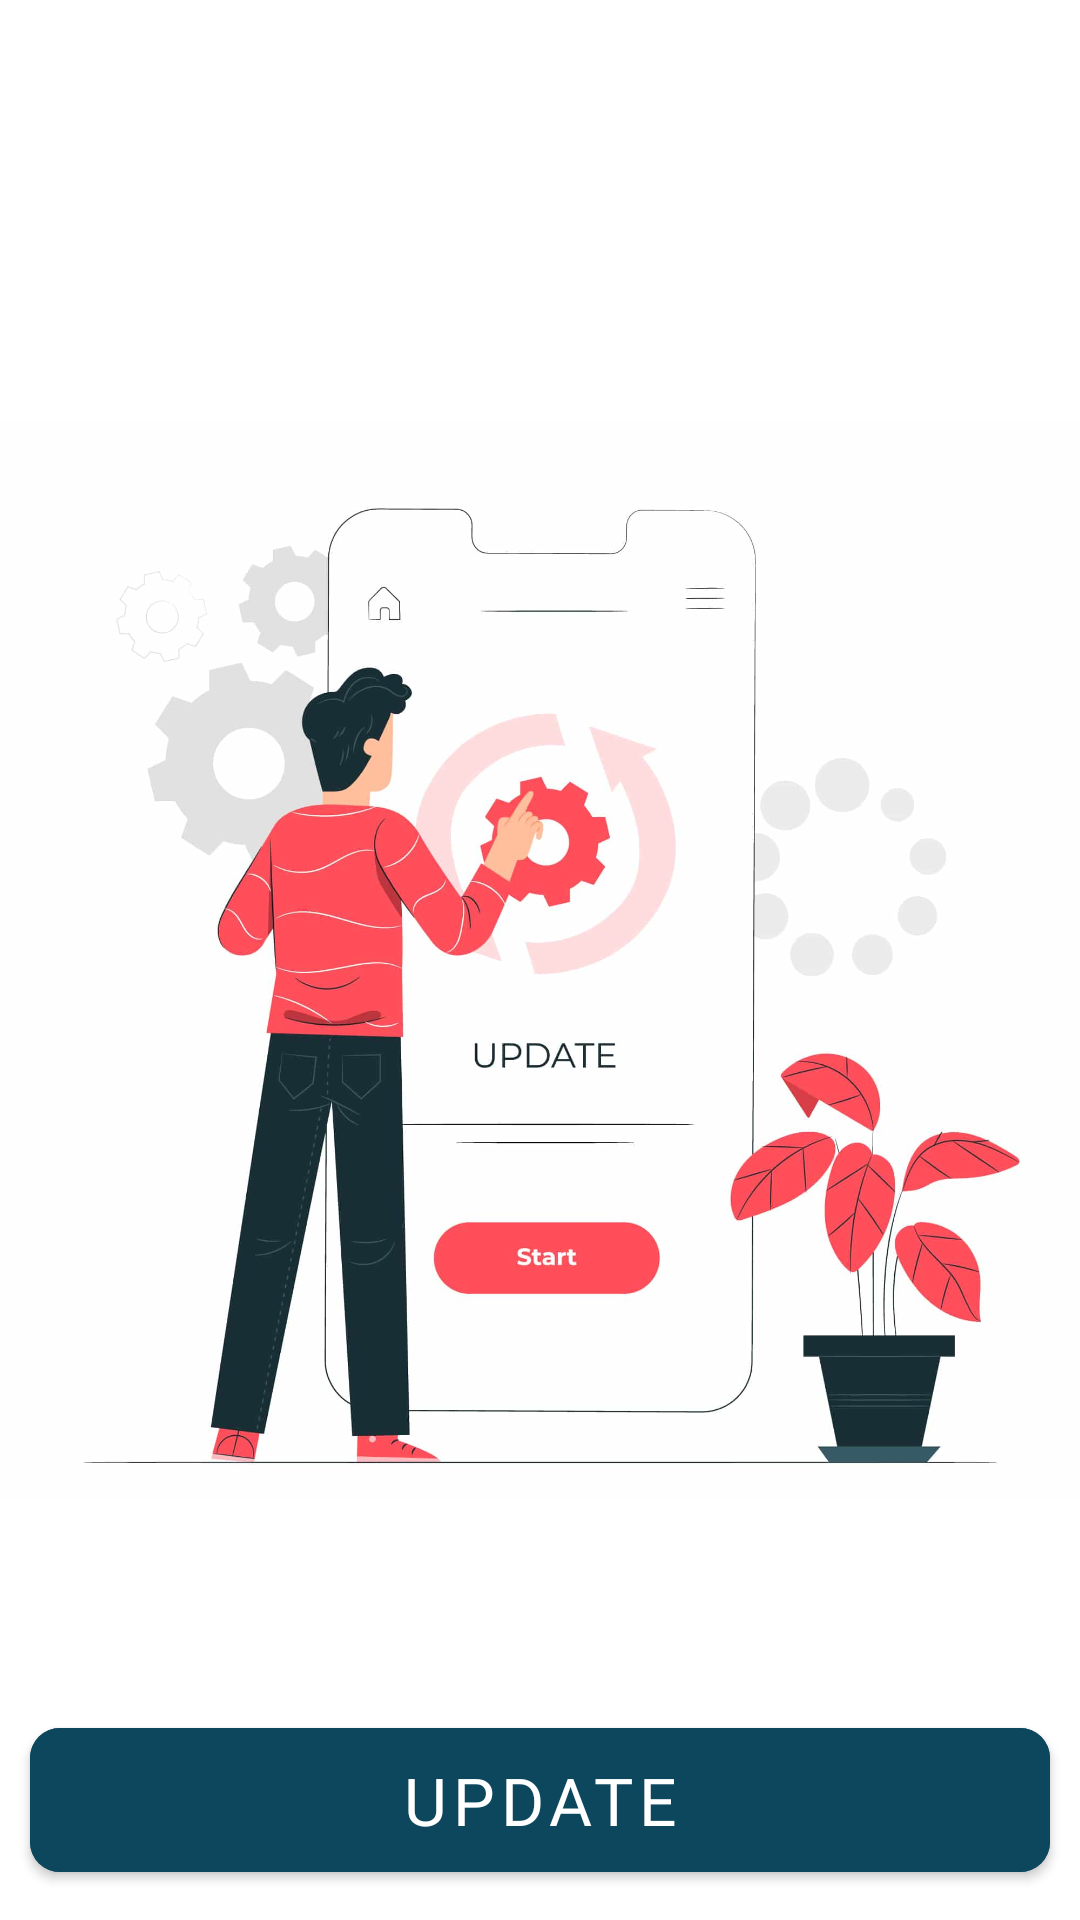

Write the Android layout XML for this screen, with the resource values it uses.
<!-- AndroidManifest.xml: application theme Theme.RewardGame -->
<!-- res/layout/activity_update.xml -->
<?xml version="1.0" encoding="utf-8"?>
<androidx.constraintlayout.widget.ConstraintLayout xmlns:android="http://schemas.android.com/apk/res/android"
    xmlns:app="http://schemas.android.com/apk/res-auto"
    xmlns:tools="http://schemas.android.com/tools"
    android:layout_width="match_parent"
    android:layout_height="match_parent"
    tools:context=".activity.UpdateActivity">


    <ImageView
        android:layout_width="match_parent"
        android:layout_height="match_parent"
        android:src="@drawable/upload"
        app:layout_constraintEnd_toEndOf="parent"
        app:layout_constraintStart_toStartOf="parent"
        app:layout_constraintTop_toTopOf="parent" />

    <com.google.android.material.button.MaterialButton
        android:id="@+id/updateBtn"
        android:layout_width="match_parent"
        android:layout_height="60dp"
        android:layout_margin="10dp"
        android:backgroundTint="#0D475E"
        android:fontFamily="@font/inter_semibold"
        android:text="UPDATE"
        app:cornerRadius="10dp"
        android:textAllCaps="false"
        android:textSize="22sp"
        app:layout_constraintBottom_toBottomOf="parent"
        tools:layout_editor_absoluteX="10dp" />



</androidx.constraintlayout.widget.ConstraintLayout>
<!-- resources referenced by this layout -->
<resources>
  <!-- drawable upload: jpg bitmap (drawable, 63054 bytes) -->
  <style name="Theme.RewardGame" parent="Base.Theme.RewardGame" />
  <style name="Base.Theme.RewardGame" parent="Theme.MaterialComponents.Light.NoActionBar">
          
          
          <item name="colorPrimary">@color/accentColor</item> // Normal State
  
      </style>
  <color name="accentColor">#0D475E</color>
</resources>
